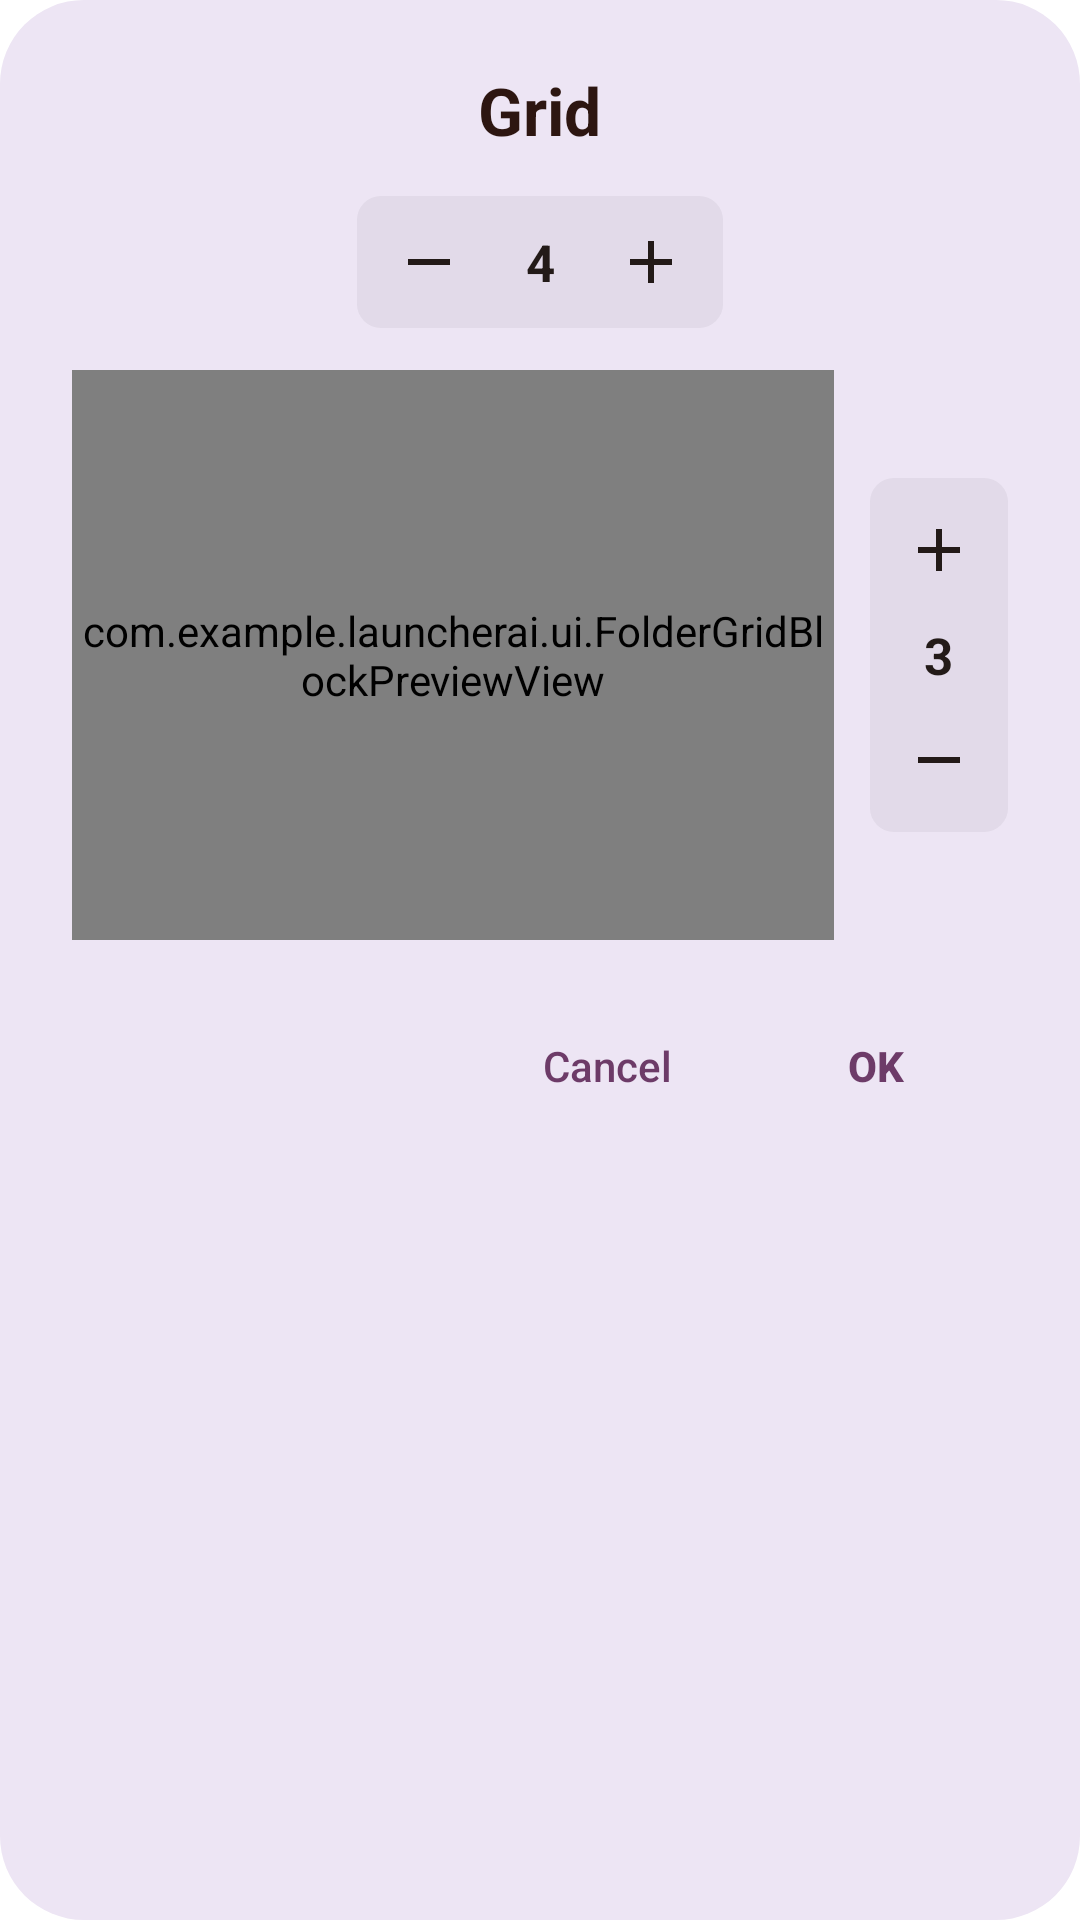

The Android layout XML behind this screen, and the referenced resources:
<!-- AndroidManifest.xml: application theme Theme.LauncherAI -->
<!-- res/layout/dialog_folder_grid.xml -->
<?xml version="1.0" encoding="utf-8"?>
<LinearLayout xmlns:android="http://schemas.android.com/apk/res/android"
    xmlns:app="http://schemas.android.com/apk/res-auto"
    android:layout_width="match_parent"
    android:layout_height="wrap_content"
    android:orientation="vertical"
    android:background="@drawable/bg_more_shapes_dialog"
    android:paddingStart="24dp"
    android:paddingEnd="24dp"
    android:paddingTop="22dp"
    android:paddingBottom="16dp">

    <TextView
        android:layout_width="wrap_content"
        android:layout_height="wrap_content"
        android:layout_gravity="center_horizontal"
        android:text="Grid"
        android:textColor="@color/nova_text_brown_title"
        android:textSize="22sp"
        android:textStyle="bold" />

    
    <LinearLayout
        android:layout_width="wrap_content"
        android:layout_height="44dp"
        android:layout_gravity="center_horizontal"
        android:layout_marginTop="14dp"
        android:orientation="horizontal"
        android:gravity="center_vertical"
        android:background="@drawable/bg_stepper_button"
        android:paddingStart="6dp"
        android:paddingEnd="6dp">

        <ImageButton
            android:id="@+id/btnFolderColsMinus"
            android:layout_width="36dp"
            android:layout_height="36dp"
            android:background="?attr/selectableItemBackgroundBorderless"
            android:contentDescription="Decrease columns"
            android:src="@drawable/ic_minus"
            app:tint="@color/nova_text_brown_primary" />

        <TextView
            android:id="@+id/tvFolderColsCount"
            android:layout_width="38dp"
            android:layout_height="wrap_content"
            android:gravity="center"
            android:text="4"
            android:textColor="@color/nova_text_brown_primary"
            android:textSize="17sp"
            android:textStyle="bold" />

        <ImageButton
            android:id="@+id/btnFolderColsPlus"
            android:layout_width="36dp"
            android:layout_height="36dp"
            android:background="?attr/selectableItemBackgroundBorderless"
            android:contentDescription="Increase columns"
            android:src="@drawable/ic_plus"
            app:tint="@color/nova_text_brown_primary" />
    </LinearLayout>

    
    <LinearLayout
        android:layout_width="match_parent"
        android:layout_height="wrap_content"
        android:layout_marginTop="14dp"
        android:orientation="horizontal"
        android:gravity="center_vertical">

        <com.example.launcherai.ui.FolderGridBlockPreviewView
            android:id="@+id/folderGridPreview"
            android:layout_width="0dp"
            android:layout_height="190dp"
            android:layout_weight="1"
            android:layout_marginEnd="12dp" />

        <LinearLayout
            android:layout_width="46dp"
            android:layout_height="wrap_content"
            android:orientation="vertical"
            android:gravity="center"
            android:background="@drawable/bg_stepper_button"
            android:paddingTop="6dp"
            android:paddingBottom="6dp">

            <ImageButton
                android:id="@+id/btnFolderRowsPlus"
                android:layout_width="36dp"
                android:layout_height="36dp"
                android:background="?attr/selectableItemBackgroundBorderless"
                android:contentDescription="Increase rows"
                android:src="@drawable/ic_plus"
                app:tint="@color/nova_text_brown_primary" />

            <TextView
                android:id="@+id/tvFolderRowsCount"
                android:layout_width="wrap_content"
                android:layout_height="34dp"
                android:gravity="center"
                android:text="3"
                android:textColor="@color/nova_text_brown_primary"
                android:textSize="17sp"
                android:textStyle="bold" />

            <ImageButton
                android:id="@+id/btnFolderRowsMinus"
                android:layout_width="36dp"
                android:layout_height="36dp"
                android:background="?attr/selectableItemBackgroundBorderless"
                android:contentDescription="Decrease rows"
                android:src="@drawable/ic_minus"
                app:tint="@color/nova_text_brown_primary" />
        </LinearLayout>
    </LinearLayout>

    <LinearLayout
        android:layout_width="match_parent"
        android:layout_height="wrap_content"
        android:layout_marginTop="18dp"
        android:orientation="horizontal"
        android:gravity="end">

        <Button
            android:id="@+id/btnFolderGridCancel"
            style="?android:attr/borderlessButtonStyle"
            android:layout_width="wrap_content"
            android:layout_height="wrap_content"
            android:text="Cancel"
            android:textAllCaps="false"
            android:textColor="#6D3B68" />

        <Button
            android:id="@+id/btnFolderGridOk"
            style="?android:attr/borderlessButtonStyle"
            android:layout_width="wrap_content"
            android:layout_height="wrap_content"
            android:text="OK"
            android:textAllCaps="false"
            android:textStyle="bold"
            android:textColor="#6D3B68" />
    </LinearLayout>

</LinearLayout>
<!-- resources referenced by this layout -->
<resources>
  <color name="nova_text_brown_primary">#231A18</color>
  <color name="nova_text_brown_title">#2D1611</color>
  <!-- drawable bg_more_shapes_dialog (drawable) -->
  <?xml version="1.0" encoding="utf-8"?>
  <shape xmlns:android="http://schemas.android.com/apk/res/android"
      android:shape="rectangle">
      <solid android:color="@color/nova_dialog_surface_lavender" />
      <corners android:radius="28dp" />
  </shape>
  <!-- drawable bg_stepper_button (drawable) -->
  <ripple xmlns:android="http://schemas.android.com/apk/res/android"
      android:color="#20000000">
      <item>
          <shape android:shape="rectangle">
              <corners android:radius="8dp"/>
              <solid android:color="#0D231A18"/>
          </shape>
      </item>
  </ripple>
  <!-- drawable ic_minus (drawable) -->
  <vector xmlns:android="http://schemas.android.com/apk/res/android"
      android:width="24dp"
      android:height="24dp"
      android:viewportWidth="24"
      android:viewportHeight="24">
      <path
          android:fillColor="@color/nova_text_brown_primary"
          android:pathData="M19,13H5v-2h14v2z"/>
  </vector>
  <!-- drawable ic_plus (drawable) -->
  <vector xmlns:android="http://schemas.android.com/apk/res/android"
      android:width="24dp"
      android:height="24dp"
      android:viewportWidth="24"
      android:viewportHeight="24">
      <path
          android:fillColor="@color/nova_text_brown_primary"
          android:pathData="M19,13h-6v6h-2v-6H5v-2h6V5h2v6h6v2z"/>
  </vector>
  <style name="Theme.LauncherAI" parent="Base.Theme.LauncherAI" />
  <color name="nova_dialog_surface_lavender">#EDE5F4</color>
  <style name="Base.Theme.LauncherAI" parent="Theme.Material3.DayNight.NoActionBar">
          <item name="android:windowBackground">@android:color/transparent</item>
          <item name="android:windowShowWallpaper">true</item>
          <item name="android:statusBarColor">@android:color/transparent</item>
          <item name="android:navigationBarColor">@android:color/transparent</item>
          <item name="android:windowDrawsSystemBarBackgrounds">true</item>
      </style>
</resources>
